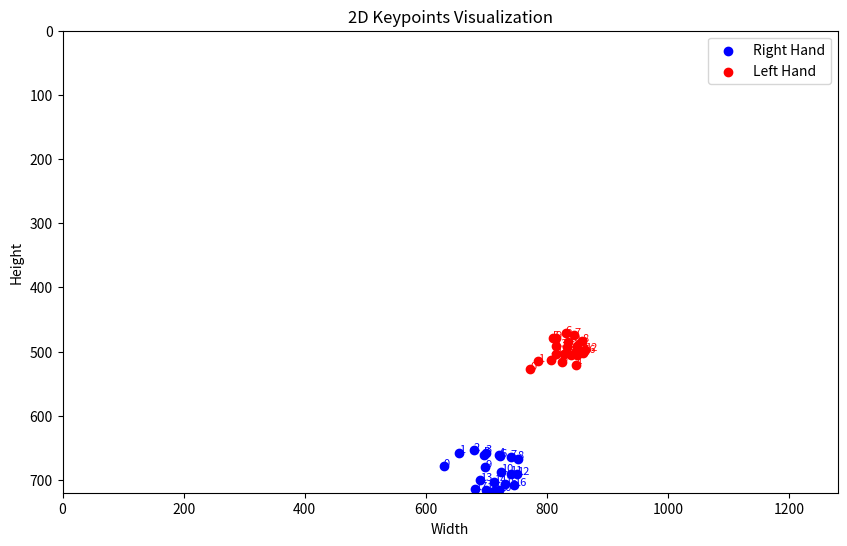

The script that saved this image:
import matplotlib.pyplot as plt

# 画像サイズ
img_width = 1280
img_height = 720

# キーポイントデータ
annotations = [
    # Right hand data
    {
        "hand_side": "r",
        "keypoints": [
            [629.7101440429688, 678.1828002929688],
            [654.2426147460938, 657.5992431640625],
            [679.0137329101562, 653.4327392578125],
            [698.6551513671875, 657.39599609375],
            [721.2244873046875, 661.6893310546875],
            [695.586181640625, 660.583251953125],
            [723.1285400390625, 662.7291870117188],
            [740.1331787109375, 664.4298706054688],
            [752.0384521484375, 667.000244140625],
            [698.0831298828125, 680.323486328125],
            [723.6889038085938, 687.4232177734375],
            [739.9656372070312, 690.3424682617188],
            [751.1453247070312, 690.9125366210938],
            [689.2109985351562, 700.0281982421875],
            [713.1370849609375, 703.820556640625],
            [731.5645141601562, 706.6785888671875],
            [745.925537109375, 707.9474487304688],
            [682.0093383789062, 714.2759399414062],
            [699.5408935546875, 716.1759033203125],
            [713.110107421875, 717.3048706054688],
            [721.6442260742188, 715.7249145507812],
        ]
    },
    # Left hand data
    {
        "hand_side": "l",
        "keypoints": [
            [772.3408203125, 527.0398559570312],
            [786.0902709960938, 515.1066284179688],
            [806.2969970703125, 512.8966064453125],
            [824.5621337890625, 515.582275390625],
            [847.7227172851562, 521.7281494140625],
            [809.8055419921875, 479.0848693847656],
            [830.823486328125, 471.2572937011719],
            [845.5392456054688, 474.47784423828125],
            [858.6127319335938, 484.3101806640625],
            [814.8091430664062, 479.44512939453125],
            [835.6362915039062, 484.4466552734375],
            [849.89990234375, 491.06207275390625],
            [863.2938232421875, 497.688720703125],
            [814.2765502929688, 492.040283203125],
            [832.9735717773438, 493.0503845214844],
            [848.4866333007812, 498.9592590332031],
            [859.5288696289062, 501.65655517578125],
            [814.3356323242188, 504.50146484375],
            [827.5214233398438, 503.601806640625],
            [839.66748046875, 505.01611328125],
            [850.0614624023438, 505.8672180175781],
        ]
    }
]

# プロット
plt.figure(figsize=(10, 6))

# 右手
right_hand = annotations[0]["keypoints"]
x_r, y_r = zip(*right_hand)
plt.scatter(x_r, y_r, c="blue", label="Right Hand", zorder=2)
for i, (x, y) in enumerate(right_hand):
    plt.text(x, y, str(i), color="blue", fontsize=8)

# 左手
left_hand = annotations[1]["keypoints"]
x_l, y_l = zip(*left_hand)
plt.scatter(x_l, y_l, c="red", label="Left Hand", zorder=2)
for i, (x, y) in enumerate(left_hand):
    plt.text(x, y, str(i), color="red", fontsize=8)

# 軸とラベル
plt.xlim(0, img_width)
plt.ylim(0, img_height)
plt.gca().invert_yaxis()
plt.xlabel("Width")
plt.ylabel("Height")
plt.legend()
plt.title("2D Keypoints Visualization")

plt.show()
